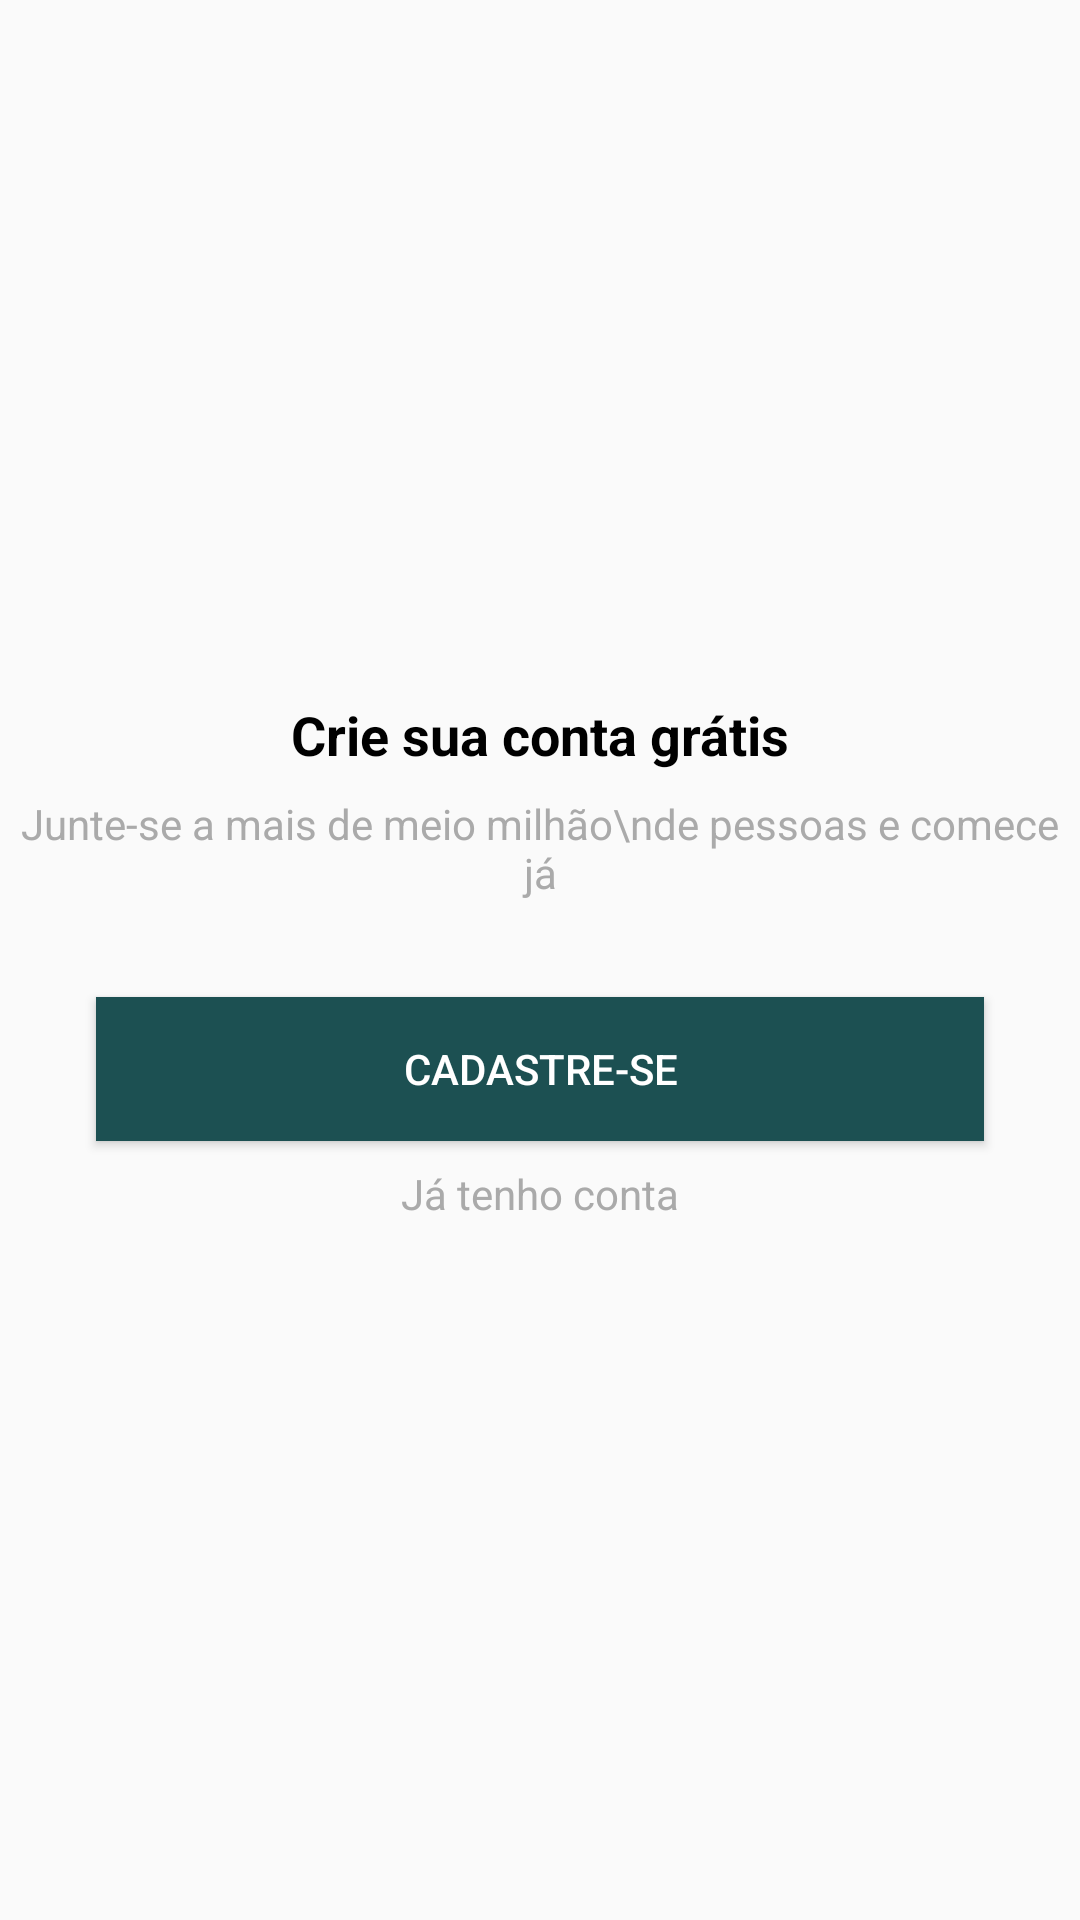

Here is an Android app screen rendered from its layout file. Give the layout XML and the strings, colors and styles it references.
<!-- AndroidManifest.xml: application theme AppTheme -->
<!-- res/layout/intro_cadastro.xml -->
<?xml version="1.0" encoding="utf-8"?>
<androidx.constraintlayout.widget.ConstraintLayout xmlns:android="http://schemas.android.com/apk/res/android"
    xmlns:app="http://schemas.android.com/apk/res-auto"
    xmlns:tools="http://schemas.android.com/tools"
    android:layout_width="match_parent"
    android:layout_height="match_parent">

    <TextView
        android:id="@+id/textView2"
        android:layout_width="wrap_content"
        android:layout_height="wrap_content"
        android:layout_marginBottom="8dp"
        android:text="Crie sua conta grátis"
        android:textColor="@android:color/black"
        android:textSize="18sp"
        android:textStyle="bold"
        app:layout_constraintBottom_toTopOf="@+id/textView4"
        app:layout_constraintEnd_toEndOf="parent"
        app:layout_constraintHorizontal_bias="0.5"
        app:layout_constraintStart_toStartOf="parent"
        app:layout_constraintTop_toTopOf="parent"
        app:layout_constraintVertical_chainStyle="packed" />

    <TextView
        android:id="@+id/textView4"
        android:layout_width="wrap_content"
        android:layout_height="wrap_content"
        android:gravity="center_horizontal"
        android:text="Junte-se a mais de meio milhão\nde pessoas e comece já"
        android:textColor="@android:color/darker_gray"
        app:layout_constraintBottom_toTopOf="@+id/button2"
        app:layout_constraintEnd_toEndOf="parent"
        app:layout_constraintHorizontal_bias="0.5"
        app:layout_constraintStart_toStartOf="parent"
        app:layout_constraintTop_toBottomOf="@+id/textView2" />

    <Button
        android:id="@+id/button2"
        android:layout_width="0dp"
        android:layout_height="wrap_content"
        android:layout_marginStart="32dp"
        android:layout_marginLeft="32dp"
        android:layout_marginTop="32dp"
        android:layout_marginEnd="32dp"
        android:layout_marginRight="32dp"
        android:background="@color/colorPrimary"
        android:onClick="btnCadastrar"
        android:text="Cadastre-se"
        android:textColor="@android:color/white"
        app:layout_constraintBottom_toTopOf="@+id/textView5"
        app:layout_constraintEnd_toEndOf="parent"
        app:layout_constraintHorizontal_bias="0.5"
        app:layout_constraintStart_toStartOf="parent"
        app:layout_constraintTop_toBottomOf="@+id/textView4" />

    <TextView
        android:id="@+id/textView5"
        android:layout_width="wrap_content"
        android:layout_height="wrap_content"
        android:layout_marginTop="8dp"
        android:onClick="btnEntrar"
        android:text="Já tenho conta"
        android:textColor="@android:color/darker_gray"
        app:layout_constraintBottom_toBottomOf="parent"
        app:layout_constraintEnd_toEndOf="parent"
        app:layout_constraintHorizontal_bias="0.5"
        app:layout_constraintStart_toStartOf="parent"
        app:layout_constraintTop_toBottomOf="@+id/button2" />
</androidx.constraintlayout.widget.ConstraintLayout>
<!-- resources referenced by this layout -->
<resources>
  <color name="colorPrimary">#1C5052</color>
  <style name="AppTheme" parent="Theme.AppCompat.Light.DarkActionBar">
          
          <item name="colorPrimary">@color/colorPrimary</item>
          <item name="colorPrimaryDark">@color/colorPrimaryDark</item>
          <item name="colorAccent">@color/colorAccent</item>
      </style>
  <color name="colorPrimaryDark">#213635</color>
  <color name="colorAccent">#D81B60</color>
</resources>
